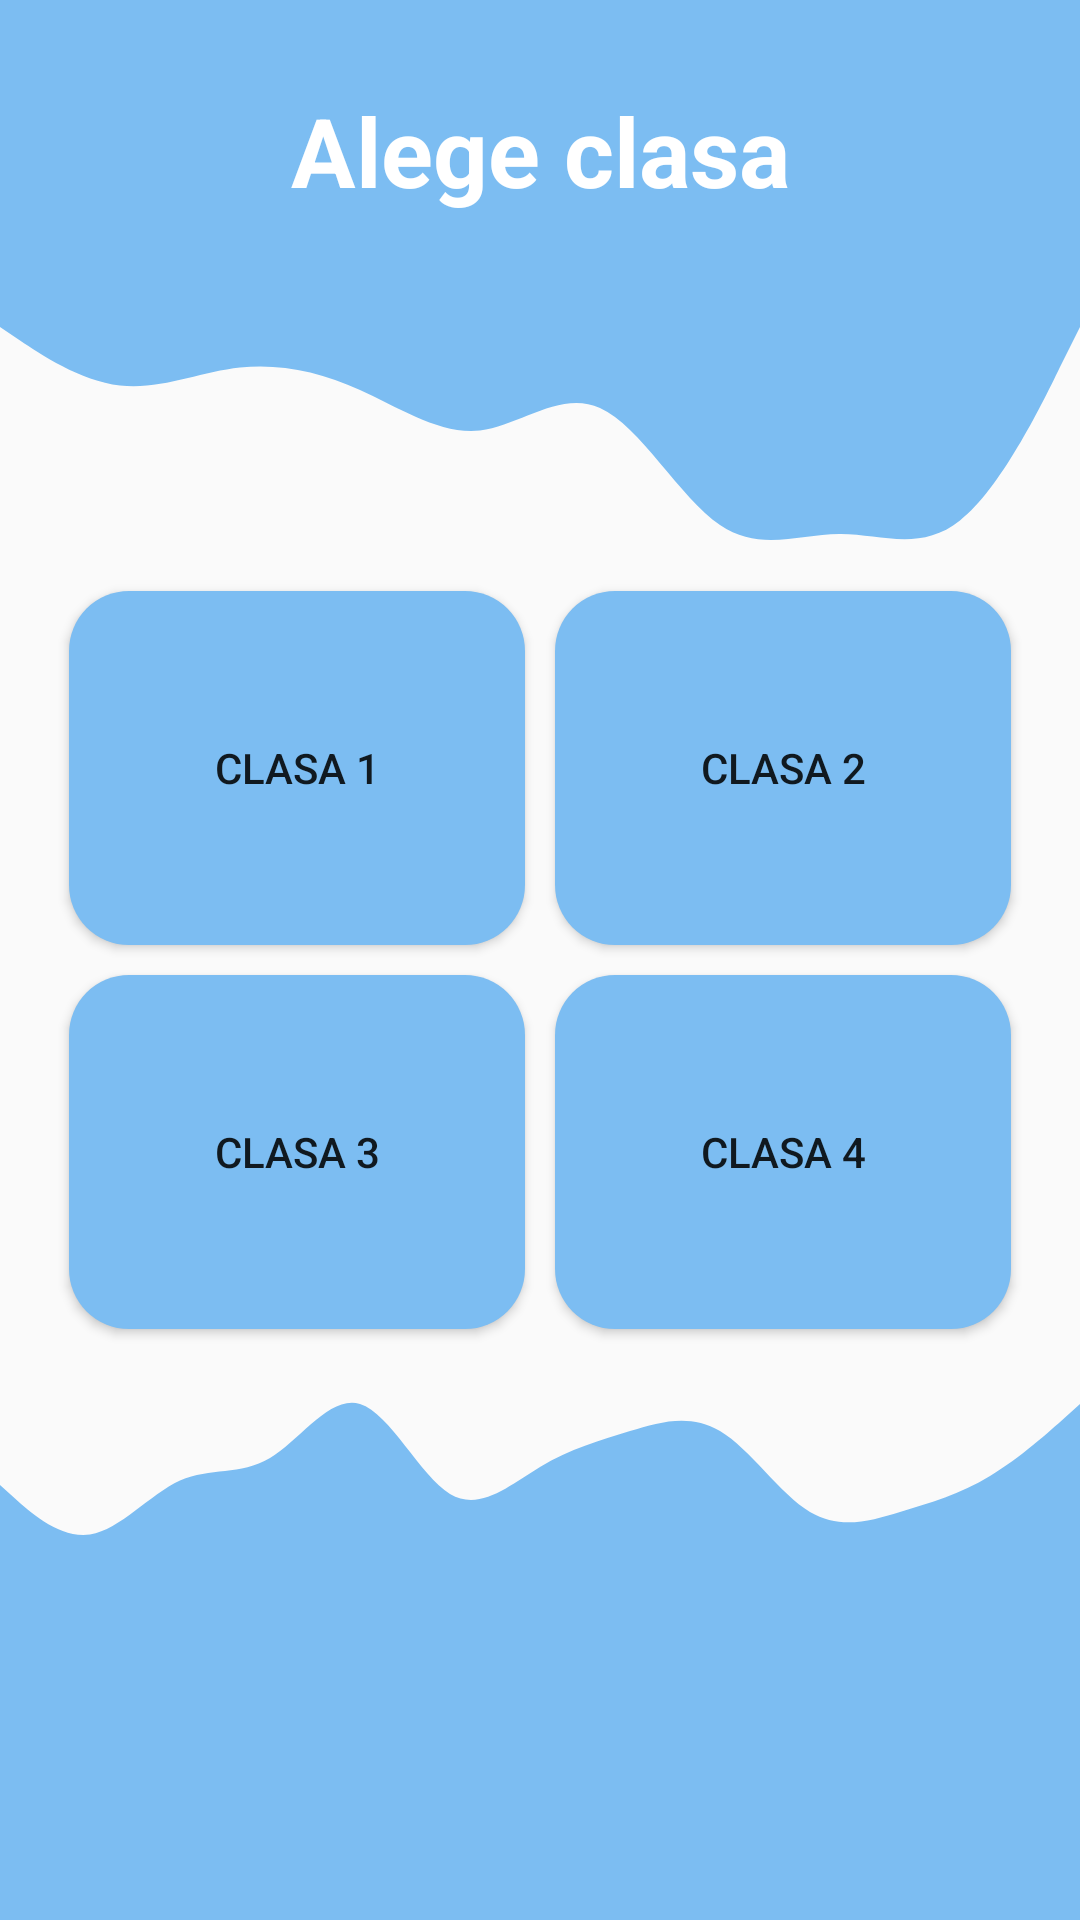

Produce the Android XML layout that renders to this screen, including the resource entries it uses.
<!-- AndroidManifest.xml: application theme AppTheme -->
<!-- res/layout/activity_alege_clasa.xml -->
<?xml version="1.0" encoding="utf-8"?>
<androidx.constraintlayout.widget.ConstraintLayout xmlns:android="http://schemas.android.com/apk/res/android"
    xmlns:app="http://schemas.android.com/apk/res-auto"
    xmlns:tools="http://schemas.android.com/tools"
    android:layout_width="match_parent"
    android:layout_height="match_parent"
    tools:context=".AlegeClasa">



    <View
        android:id="@+id/top_view"
        android:layout_width="0dp"
        android:layout_height="100dp"
        android:background="@color/lightCyanBlue"
        app:layout_constraintTop_toTopOf="parent"
        app:layout_constraintEnd_toEndOf="parent"
        app:layout_constraintStart_toStartOf="parent" />

    <View
        android:id="@+id/blue_wave_top"
        android:layout_width="0dp"
        android:layout_height="90dp"
        android:background="@drawable/ic_wave_lightblue2"
        app:layout_constraintTop_toBottomOf="@+id/top_view"
        app:layout_constraintEnd_toEndOf="parent"
        app:layout_constraintStart_toStartOf="parent" />

    <TextView
        android:id="@+id/alege_clasa_text"
        android:layout_width="wrap_content"
        android:layout_height="wrap_content"
        android:text="Alege clasa"
        android:textColor="@color/white"
        android:textSize="32sp"
        android:textStyle="bold"
        app:layout_constraintBottom_toBottomOf="@+id/top_view"
        app:layout_constraintEnd_toEndOf="parent"
        app:layout_constraintStart_toStartOf="parent"
        app:layout_constraintTop_toTopOf="parent" />

    <LinearLayout
        android:layout_width="0dp"
        android:layout_height="0dp"
        android:orientation="vertical"
        app:layout_constraintBottom_toTopOf="@+id/guideline4"
        app:layout_constraintEnd_toStartOf="@+id/guideline2"
        app:layout_constraintStart_toStartOf="@+id/guideline1"
        app:layout_constraintTop_toTopOf="@+id/guideline3">

        <LinearLayout
            android:layout_width="match_parent"
            android:layout_height="0dp"
            android:layout_weight="1"
            android:orientation="horizontal">
            <Button
                android:id="@+id/Btn_clasa1"
                android:layout_width="0dp"
                android:layout_height="match_parent"
                android:layout_weight="1"
                android:background="@drawable/round_bg_lightblue"
                android:layout_margin="5dp"
                android:text="Clasa 1" />

            <Button
                android:id="@+id/Btn_clasa2"
                android:layout_width="0dp"
                android:layout_height="match_parent"
                android:layout_weight="1"
                android:background="@drawable/round_bg_lightblue"
                android:layout_margin="5dp"
                android:text="Clasa 2" />

        </LinearLayout>

    <LinearLayout
        android:layout_width="match_parent"
        android:layout_height="0dp"
        android:layout_weight="1"
        android:orientation="horizontal">
            <Button
                android:id="@+id/Btn_clasa3"
                android:layout_width="0dp"
                android:layout_height="match_parent"
                android:layout_weight="1"
                android:background="@drawable/round_bg_lightblue"
                android:layout_margin="5dp"
                android:text="Clasa 3" />
            <Button
                android:id="@+id/Btn_clasa4"
                android:layout_width="0dp"
                android:layout_height="match_parent"
                android:layout_weight="1"
                android:background="@drawable/round_bg_lightblue"
                android:layout_margin="5dp"
                android:text="Clasa 4" />

    </LinearLayout>


    </LinearLayout>


    <androidx.constraintlayout.widget.Guideline
        android:id="@+id/guideline1"
        android:layout_width="wrap_content"
        android:layout_height="wrap_content"
        android:orientation="vertical"
        app:layout_constraintGuide_percent="0.05" />

    <androidx.constraintlayout.widget.Guideline
        android:id="@+id/guideline2"
        android:layout_width="wrap_content"
        android:layout_height="wrap_content"
        android:orientation="vertical"
        app:layout_constraintGuide_percent="0.95" />

    <androidx.constraintlayout.widget.Guideline
        android:id="@+id/guideline3"
        android:layout_width="wrap_content"
        android:layout_height="wrap_content"
        android:orientation="horizontal"
        app:layout_constraintGuide_percent="0.30" />

    <androidx.constraintlayout.widget.Guideline
        android:id="@+id/guideline4"
        android:layout_width="wrap_content"
        android:layout_height="wrap_content"
        android:orientation="horizontal"
        app:layout_constraintGuide_percent="0.70" />





    <View
        android:id="@+id/blue_wave_bottom"
        android:layout_width="0dp"
        android:layout_height="90dp"
        android:background="@drawable/ic_wave_lightblue"
        app:layout_constraintBottom_toTopOf="@+id/bottom_view"
        app:layout_constraintEnd_toEndOf="parent"
        app:layout_constraintStart_toStartOf="parent" />

    <View
        android:id="@+id/bottom_view"
        android:layout_width="0dp"
        android:layout_height="100dp"
        android:background="@color/lightCyanBlue"
        app:layout_constraintBottom_toBottomOf="parent"
        app:layout_constraintEnd_toEndOf="parent"
        app:layout_constraintStart_toStartOf="parent" />



</androidx.constraintlayout.widget.ConstraintLayout>
<!-- resources referenced by this layout -->
<resources>
  <color name="lightCyanBlue">#7cbdf2</color>
  <color name="white">#FFFFFFFF</color>
  <!-- drawable ic_wave_lightblue (drawable) -->
  <?xml version="1.0" encoding="utf-8"?>
  <vector xmlns:android="http://schemas.android.com/apk/res/android"
      android:width="1440dp"
      android:height="320dp"
      android:viewportWidth="1440"
      android:viewportHeight="320">
      <path
          android:pathData="MM0,160L20,176C40,192,80,224,120,218.7C160,213,200,171,240,154.7C280,139,320,149,360,128C400,107,440,53,480,64C520,75,560,149,600,170.7C640,192,680,160,720,138.7C760,117,800,107,840,96C880,85,920,75,960,96C1000,117,1040,171,1080,192C1120,213,1160,203,1200,192C1240,181,1280,171,1320,149.3C1360,128,1400,96,1420,80L1440,64L1440,320L1420,320C1400,320,1360,320,1320,320C1280,320,1240,320,1200,320C1160,320,1120,320,1080,320C1040,320,1000,320,960,320C920,320,880,320,840,320C800,320,760,320,720,320C680,320,640,320,600,320C560,320,520,320,480,320C440,320,400,320,360,320C320,320,280,320,240,320C200,320,160,320,120,320C80,320,40,320,20,320L0,320Z"
          android:fillColor="@color/lightCyanBlue"/>
  </vector>
  <!-- drawable ic_wave_lightblue2 (drawable) -->
  <?xml version="1.0" encoding="utf-8"?>
  <vector xmlns:android="http://schemas.android.com/apk/res/android"
      android:width="1440dp"
      android:height="320dp"
      android:viewportWidth="1440"
      android:viewportHeight="320">
      <path
          android:pathData="M0,32L26.7,48C53.3,64,107,96,160,101.3C213.3,107,267,85,320,80C373.3,75,427,85,480,106.7C533.3,128,587,160,640,154.7C693.3,149,747,107,800,128C853.3,149,907,235,960,266.7C1013.3,299,1067,277,1120,277.3C1173.3,277,1227,299,1280,261.3C1333.3,224,1387,128,1413,80L1440,32L1440,0L1413.3,0C1386.7,0,1333,0,1280,0C1226.7,0,1173,0,1120,0C1066.7,0,1013,0,960,0C906.7,0,853,0,800,0C746.7,0,693,0,640,0C586.7,0,533,0,480,0C426.7,0,373,0,320,0C266.7,0,213,0,160,0C106.7,0,53,0,27,0L0,0Z"
          android:fillColor="@color/lightCyanBlue"/>
  </vector>
  <!-- drawable round_bg_lightblue (drawable) -->
  <?xml version="1.0" encoding="utf-8"?>
  <shape  xmlns:android="http://schemas.android.com/apk/res/android">
      <solid android:color="@color/lightCyanBlue" />
      <corners android:radius="20dp"/>
  </shape>
  <style name="AppTheme" parent="Theme.AppCompat.Light.NoActionBar">
          <item name="colorPrimary">@color/lightYellow</item>
          <item name="colorPrimaryDark">@color/lightRed</item>
          <item name="colorAccent">@color/lightYellow</item>
      </style>
  <color name="lightYellow">#fcdb81</color>
  <color name="lightRed">#e69081</color>
</resources>
